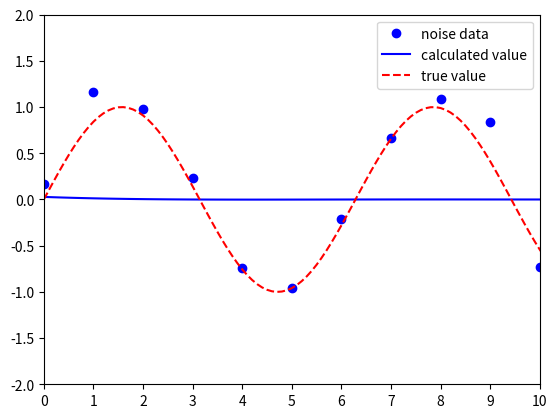

The script that saved this image:
import math
import numpy as np
import matplotlib.pyplot as plt

def draw(x):
    tt = 0
    result_value = []
    true_value = []
    while tt<10.1:
        temp_value = x[0]*(tt**6)+x[1]*(tt**5)+x[2]*(tt**4)+x[3]*(tt**3)+x[4]*(tt**2)+x[5]*tt+x[6]
        result_value.append(temp_value)
        true_value.append(math.sin(tt))
        tt += 0.1
    return result_value, true_value

t = [i for i in range(0,11)]
y = []
true_value = []

for i in t:
    noise = np.random.normal(loc=0, scale=0.2)
    y.append(math.sin(i)+noise)

#used to dot the noise values
yy = [None for _ in range(101)]
for i in range(0,11):
    yy[i*10] = y[i]

t = np.array(t)
y = np.array(y)

phi15 = np.vander(t)
phi = phi15[:,[0, 1, 2, 3, 4, 5, 6]]

x = np.dot(np.dot(np.linalg.inv(np.dot(phi.T, phi)),phi.T),y.T)

result, true_value = draw(x)


ax = plt.subplot()
plt.plot(yy,'o', color='blue', label='noise data')
plt.plot(result, color='blue', label='calculated value')
plt.plot(true_value, color='red', linestyle='dashed', label='true value')
plt.legend()
ax.set_xticks(np.linspace(0, 100, 11))
ax.set_xticklabels(['0','1','2','3','4','5','6','7','8','9','10'])

ax.set_xlim(0.0, 100.0)
ax.set_ylim(-2.0, 2.0)
plt.show()

